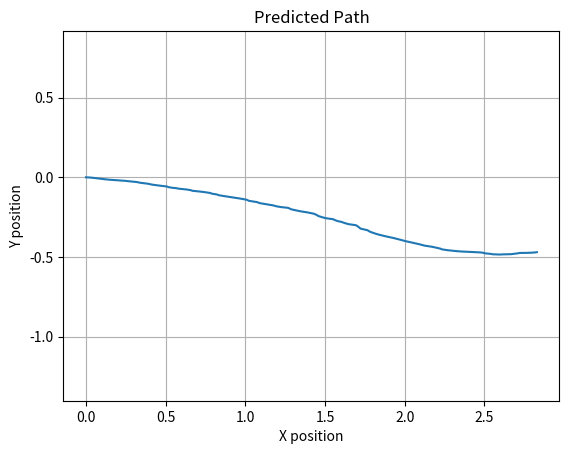

Generate this figure with matplotlib:
#!/usr/bin/env python3

import numpy as np

class turtleModel():
    def __init__(self, 
                 dt: float = 0.1,
                 min_v: float = 0.1,
                 max_v: float = 0.5, 
                 max_w: float = 1.9,
                 v_std: float = 0.2,
                 w_std: float = 0.4,):
        """
        Initializes the turtle model with the given parameters.
        :param dt: Time step for the simulation.
        :param min_v: Minimum velocity.
        :param max_v: Maximum velocity.
        :param max_w: Maximum angular velocity.
        :param v_std: Standard deviation for velocity.
        :param w_std: Standard deviation for angular velocity.
        """
        self.dt = dt
        self.min_v = min_v
        self.max_v = max_v
        self.v_std = v_std
        self.w_std = w_std
        self.max_w = max_w
        # Initialize as empty arrays
        self.U = np.empty((0, 2))   
        self.X = np.empty((0, 3))

    def set_state(self, x: float = 0.0, y: float = 0.0, theta: float = 0.0):
        """
        Sets the state of the turtle model.
        :param x: x position, default=0.0.
        :param y: y position, default=0.0.
        :param theta: orientation, default=0.0.
        """
        self.X = np.array([[x, y, theta]])  # State vector
        return self.X
    
    def set_input(self, v: float = 0.0, w: float = 0.0):
        """
        Sets the input for the turtle model.
        :param v: Linear velocity, default=0.0.
        :param w: Angular velocity, default=0.0.
        """
        self.U = np.array([[v, w]])
        return self.U

    def generate_input(self, max_steps: int = 100):
        """
        Resets U and generates new random inputs for the turtle model.
        :param max_steps: Maximum number of steps to generate. (Should be equal to the horizon)
        :return: Input vector randomized from a Gaussian distribution.
        """
        self.U = np.empty((0, 2))  # Reset U to empty array
        v_values = np.random.normal((self.max_v + self.min_v) / 2, self.v_std, max_steps)
        v_values = np.clip(v_values, self.min_v, self.max_v)  # Clamp values to [min_v, max_v]
        w_values = np.random.normal(0, self.w_std, max_steps)
        self.U = np.vstack((self.U, np.column_stack((v_values, w_values))))
        return self.U
    
    def get_jacobian(self):
        """
        Computes the Jacobian matrix of the turtle model.
        :return: Jacobian matrix A and B.
        """
        phi = self.X[0, 2] + self.dt * self.U[0, 1]
        A = np.array([[1, 0, -self.dt * self.U[0, 0] * np.sin(phi)],
                      [0, 1, self.dt * self.U[0, 0] * np.cos(phi)],
                      [0, 0, 1]])
        
        B = np.array([[self.dt * np.cos(phi), -0.5 * self.dt**2 * self.U[0, 0] * np.sin(phi)],
                      [self.dt * np.sin(phi), 0.5 * self.dt**2 * self.U[0, 0] * np.cos(phi)],
                      [0, self.dt]])
        return A, B
    
    def predict(self, max_steps: int = 100):
        """
        Predicted path of max_steps length using the current U.
        :return: Predicted state vector.
        """
        self.generate_input(max_steps)
        A, B = self.get_jacobian()
        if len(self.U) < max_steps:
            raise ValueError(f"Insufficient inputs generated: expected {max_steps}, got {len(self.U)}")
            
        for i in range(max_steps):
            self.X = np.vstack((self.X, A @ self.X[-1] + B @ self.U[i]))
        return self.U, self.X
        
# Example usage
# The `turtleModel` class simulates the motion of a unicycle-like robot.
# This script demonstrates setting an initial state, predicting a path, 
# and visualizing the predicted trajectory.

if __name__ == "__main__":
    turtle = turtleModel()

    import time
    start = time.time()
    turtle.set_state(0, 0, 0)
    _, ref_state = turtle.predict(100)
    end = time.time()
    print(f"\nTime taken to generate path: {end- start:.4f} seconds\n")

    # Plot the ref_state
    import matplotlib.pyplot as plt
    plt.plot(ref_state[:, 0], ref_state[:, 1])
    plt.title("Predicted Path")
    plt.xlabel("X position")
    plt.ylabel("Y position")
    plt.axis('equal')
    plt.grid()
    plt.show()